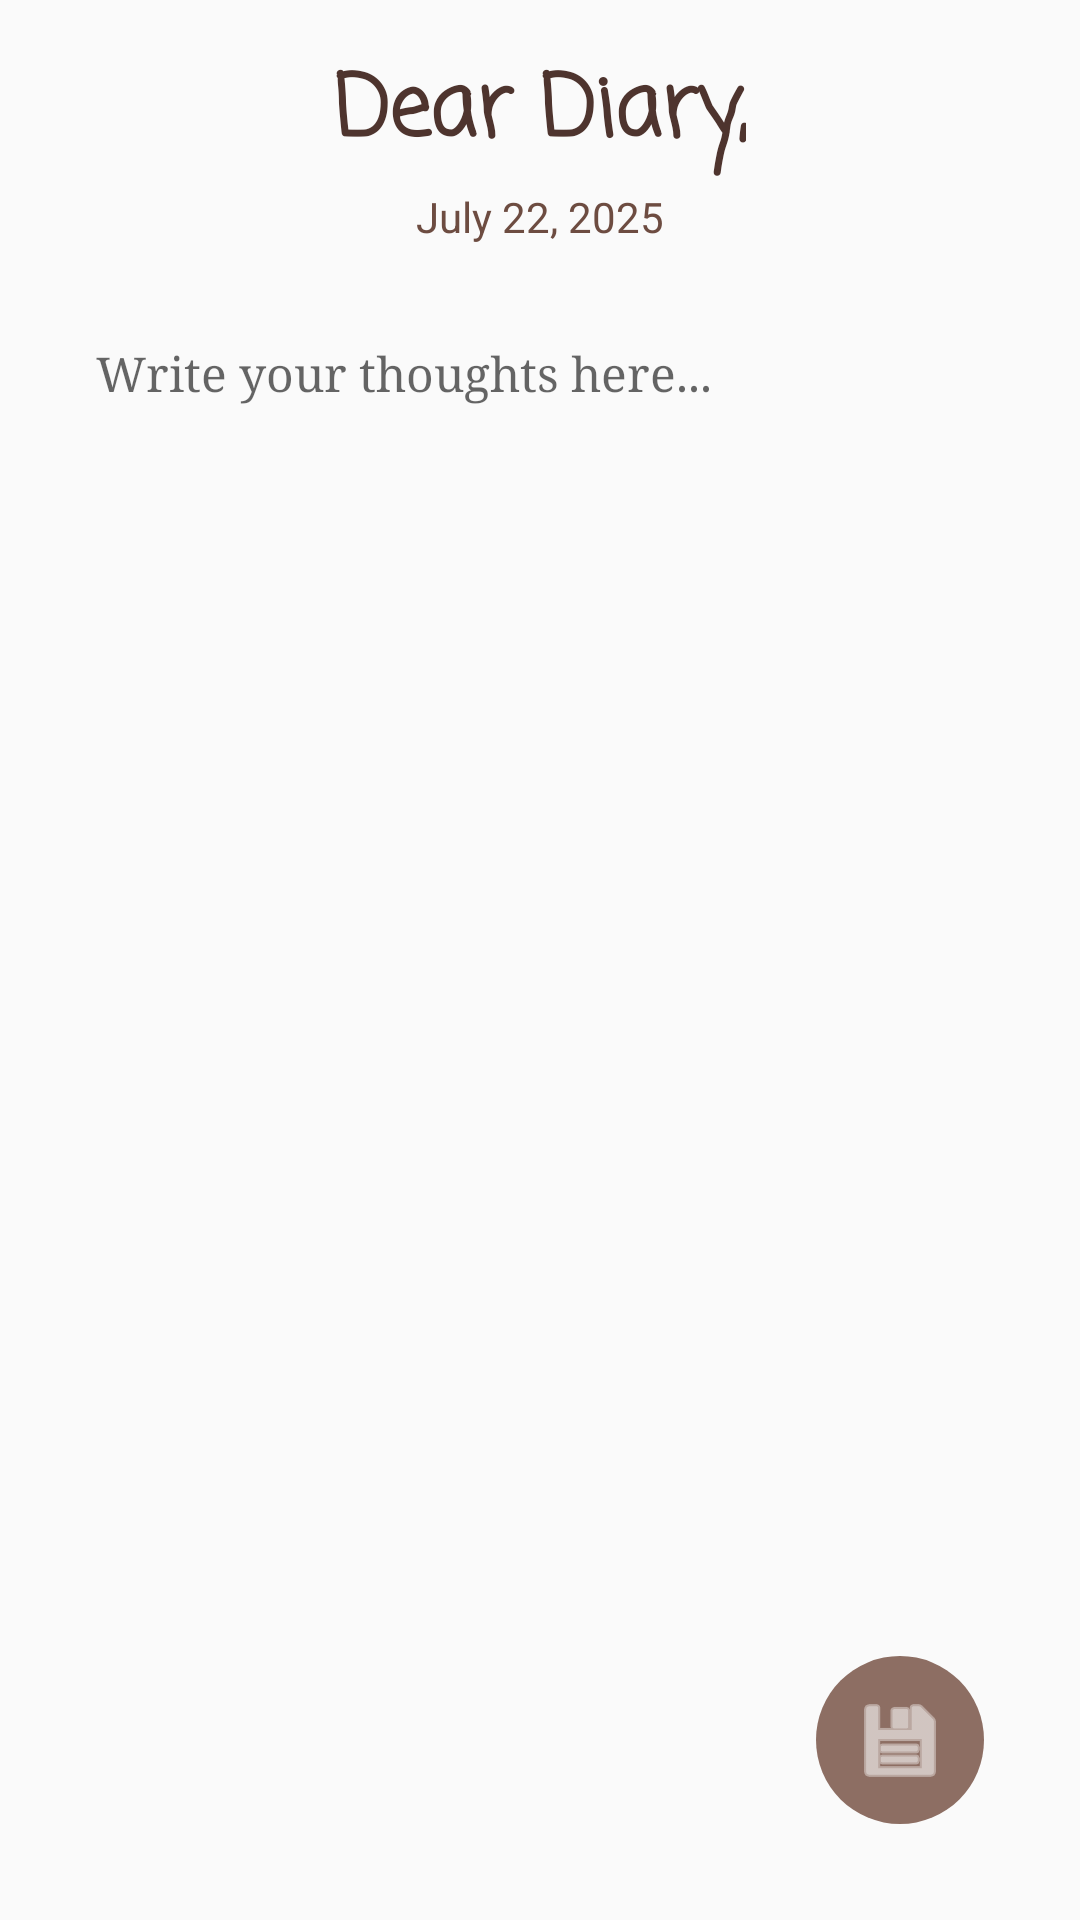

This screen was rendered from an Android layout file. Write that file and the resources it references.
<!-- AndroidManifest.xml: application theme Theme.PhotoMemo -->
<!-- res/layout/activity_write.xml -->
<?xml version="1.0" encoding="utf-8"?>
<androidx.constraintlayout.widget.ConstraintLayout xmlns:android="http://schemas.android.com/apk/res/android"
    xmlns:app="http://schemas.android.com/apk/res-auto"
    android:id="@+id/writeRoot"
    android:layout_width="match_parent"
    android:layout_height="match_parent"
    android:background="@drawable/bg_paper_texture"
    android:padding="16dp">

    <TextView
        android:id="@+id/journalHeader"
        android:layout_width="wrap_content"
        android:layout_height="wrap_content"
        android:text="Dear Diary,"
        android:textSize="28sp"
        android:textStyle="bold"
        android:textColor="#4E342E"
        android:fontFamily="casual"
        app:layout_constraintTop_toTopOf="parent"
        app:layout_constraintStart_toStartOf="parent"
        app:layout_constraintEnd_toEndOf="parent" />

    <TextView
        android:id="@+id/entryDate"
        android:layout_width="wrap_content"
        android:layout_height="wrap_content"
        android:text="July 22, 2025"
        android:textColor="#6D4C41"
        android:textSize="14sp"
        app:layout_constraintTop_toBottomOf="@id/journalHeader"
        app:layout_constraintStart_toStartOf="parent"
        app:layout_constraintEnd_toEndOf="parent"
        android:layout_marginTop="4dp" />

    <EditText
        android:id="@+id/journalEditText"
        android:layout_width="0dp"
        android:layout_height="0dp"
        android:background="@android:color/transparent"
        android:hint="Write your thoughts here..."
        android:gravity="start|top"
        android:padding="16dp"
        android:textColor="#3E2723"
        android:textSize="16sp"
        android:fontFamily="serif"
        android:inputType="textMultiLine"
        android:overScrollMode="always"
        android:scrollbars="vertical"
        android:lineSpacingExtra="10dp"
        app:layout_constraintTop_toBottomOf="@id/entryDate"
        app:layout_constraintBottom_toTopOf="@id/saveButton"
        app:layout_constraintStart_toStartOf="parent"
        app:layout_constraintEnd_toEndOf="parent"
        android:layout_marginTop="16dp"
        android:layout_marginBottom="16dp" />


    <ImageButton
        android:id="@+id/saveButton"
        android:layout_width="56dp"
        android:layout_height="56dp"
        android:background="@drawable/round_button"
        android:src="@android:drawable/ic_menu_save"
        android:contentDescription="Save"
        app:tint="#FFFFFF"
        app:layout_constraintBottom_toBottomOf="parent"
        app:layout_constraintEnd_toEndOf="parent"
        android:layout_margin="16dp" />

</androidx.constraintlayout.widget.ConstraintLayout>
<!-- resources referenced by this layout -->
<resources>
  <!-- drawable round_button (drawable) -->
  <shape xmlns:android="http://schemas.android.com/apk/res/android" android:shape="oval">
      <solid android:color="#8D6E63" />
      <size android:width="56dp" android:height="56dp"/>
  </shape>
  <style name="Theme.PhotoMemo" parent="Theme.AppCompat.Light.NoActionBar">
          
          <item name="buttonStyle">@style/CustomButtonStyle</item>
      </style>
  <style name="CustomButtonStyle" parent="@android:style/Widget.Button">
          <item name="android:backgroundTint">@null</item>
          <item name="android:textColor">#FFFFFF</item>
      </style>
</resources>
